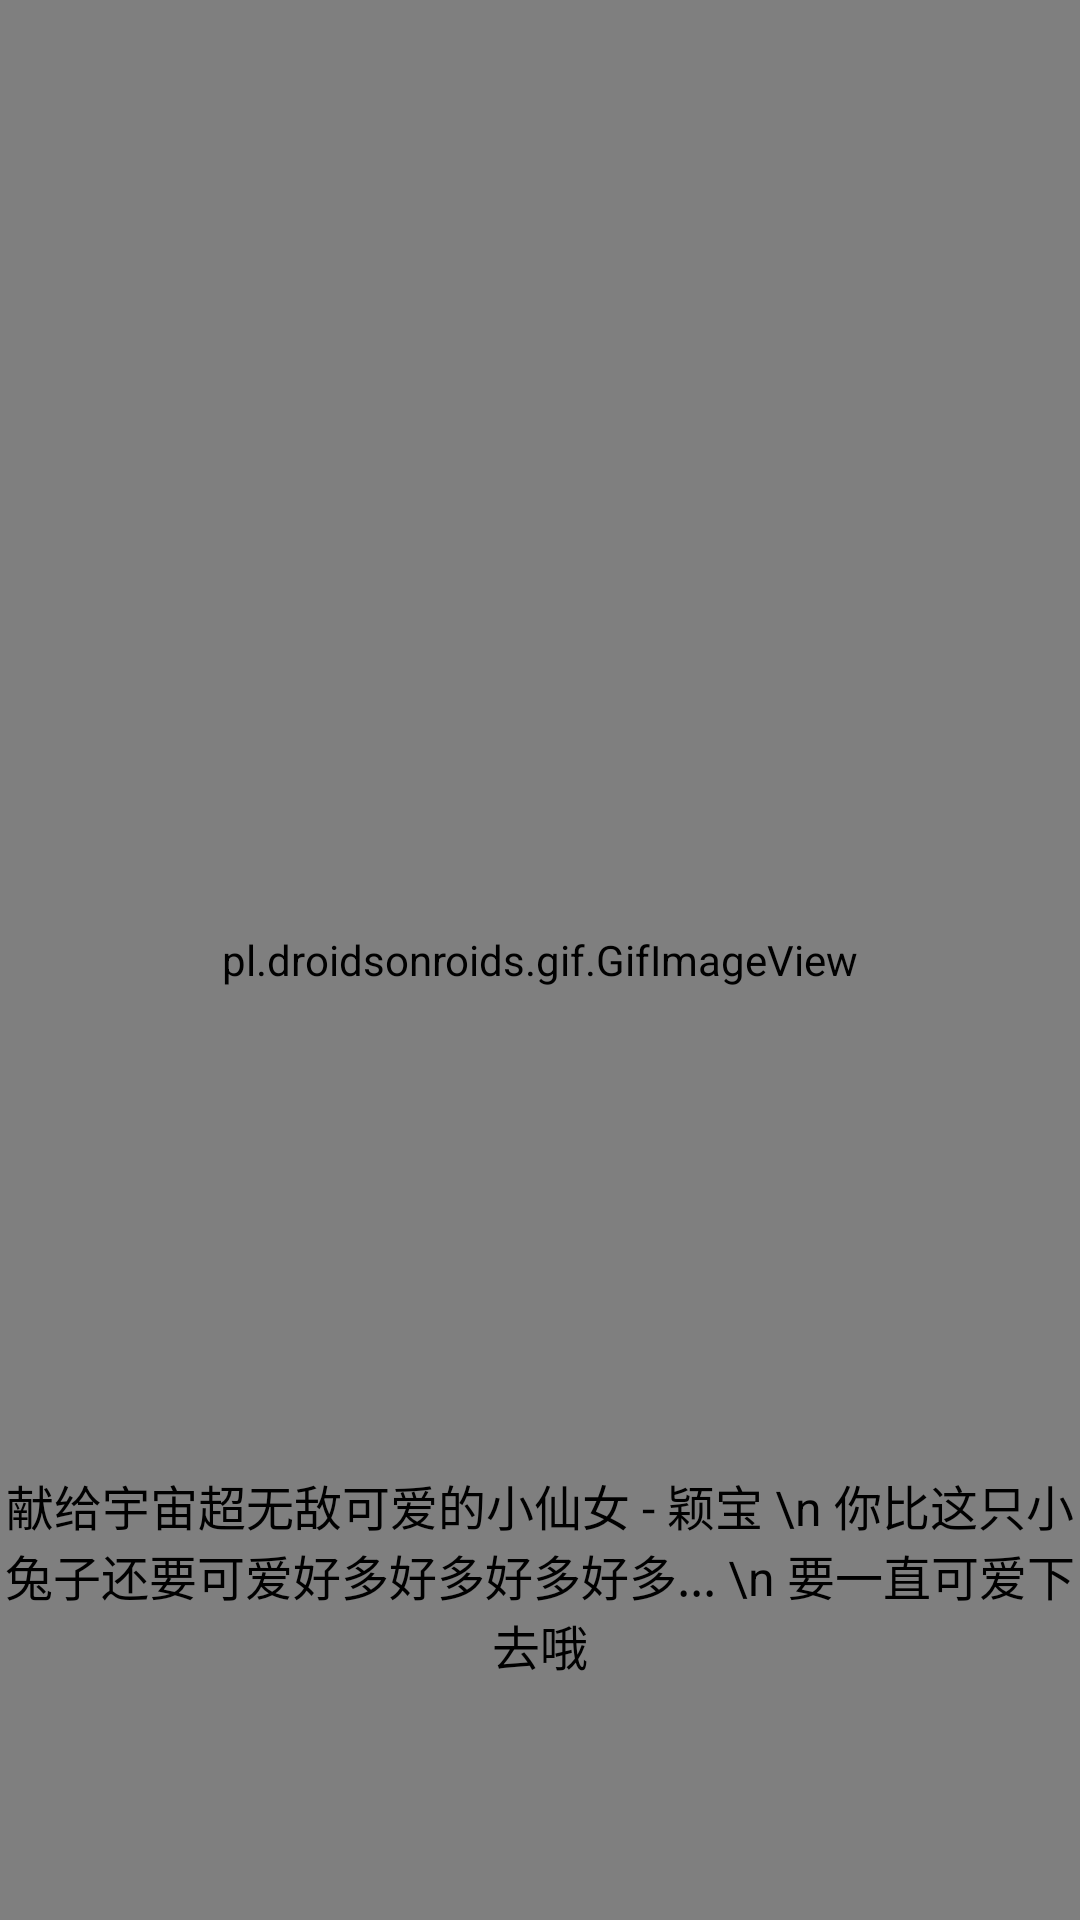

Layout XML and referenced resources for this Android screen:
<!-- AndroidManifest.xml: application theme Theme.MyLover -->
<!-- res/layout/activity_yellow_rabbit.xml -->
<?xml version="1.0" encoding="utf-8"?>
<RelativeLayout xmlns:android="http://schemas.android.com/apk/res/android"
    android:layout_width="match_parent"
    android:layout_height="match_parent">

    <pl.droidsonroids.gif.GifImageView
        android:id="@+id/gifView"
        android:layout_width="match_parent"
        android:layout_height="match_parent"
        android:src="@drawable/yello_rabbit" />

    <TextView
        android:id="@+id/tv_title"
        android:layout_width="wrap_content"
        android:layout_height="wrap_content"
        android:layout_alignParentBottom="true"
        android:layout_centerHorizontal="true"
        android:layout_marginBottom="80dp"
        android:gravity="center"
        android:text="献给宇宙超无敌可爱的小仙女 - 颖宝 \n 你比这只小兔子还要可爱好多好多好多好多... \n 要一直可爱下去哦"
        android:textColor="@color/black"
        android:textSize="16sp" />

</RelativeLayout>
<!-- resources referenced by this layout -->
<resources>
  <!-- drawable yello_rabbit: gif bitmap (drawable, 381817 bytes) -->
  <style name="Theme.MyLover" parent="Theme.MaterialComponents.DayNight.DarkActionBar">
          
          <item name="colorPrimary">@color/purple_500</item>
          <item name="colorPrimaryVariant">@color/purple_700</item>
          <item name="colorOnPrimary">@color/white</item>
          
          <item name="colorSecondary">@color/teal_200</item>
          <item name="colorSecondaryVariant">@color/teal_700</item>
          <item name="colorOnSecondary">@color/black</item>
          
          <item name="android:statusBarColor" tools:targetApi="l">?attr/colorPrimaryVariant</item>
          <item name="windowNoTitle">true</item>
          
      </style>
  <!-- not gathered from this repository: default colours our renderer supplied (Android Studio template values) -->
  <color name="purple_500">#FF6200EE</color>
  <color name="purple_700">#FF3700B3</color>
  <color name="teal_200">#FF03DAC5</color>
  <color name="teal_700">#FF018786</color>
  <color name="black">#FF000000</color>
  <color name="white">#FFFFFFFF</color>
</resources>
